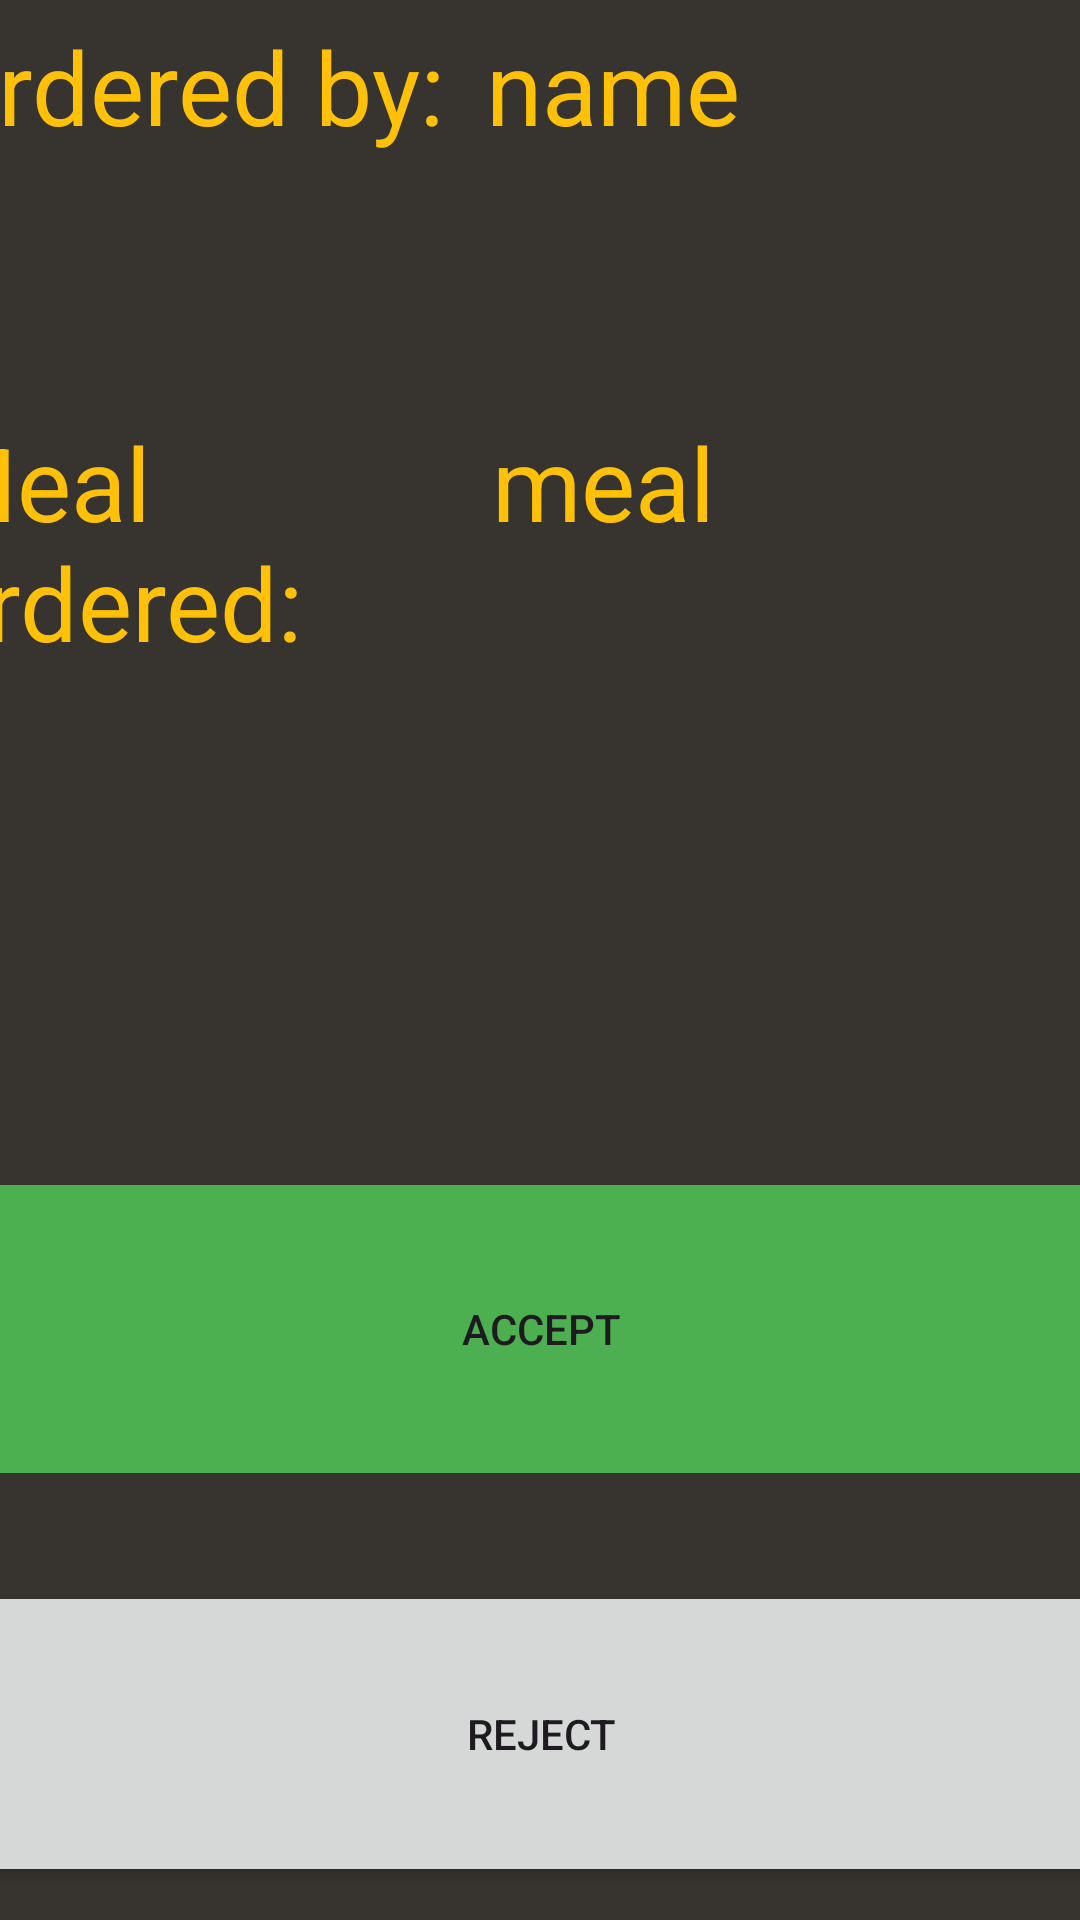

Layout XML and referenced resources for this Android screen:
<!-- AndroidManifest.xml: application theme Theme.KaChowNow -->
<!-- res/layout/activity_acceptorreject.xml -->
<?xml version="1.0" encoding="utf-8"?>
<androidx.constraintlayout.widget.ConstraintLayout xmlns:android="http://schemas.android.com/apk/res/android"
    xmlns:app="http://schemas.android.com/apk/res-auto"
    xmlns:tools="http://schemas.android.com/tools"
    android:layout_width="match_parent"
    android:layout_height="match_parent">

    <LinearLayout
        android:layout_width="409dp"
        android:layout_height="889dp"
        android:layout_marginStart="1dp"
        android:layout_marginTop="1dp"
        android:layout_marginEnd="1dp"
        android:layout_marginBottom="1dp"
        android:background="#373430"
        android:orientation="vertical"
        app:layout_constraintBottom_toBottomOf="parent"
        app:layout_constraintEnd_toEndOf="parent"
        app:layout_constraintStart_toStartOf="parent"
        app:layout_constraintTop_toTopOf="parent">

        <LinearLayout
            android:layout_width="match_parent"
            android:layout_height="130dp"
            android:orientation="horizontal">

            <TextView
                android:id="@+id/textView11"
                android:layout_width="wrap_content"
                android:layout_height="match_parent"
                android:layout_weight="1"
                android:text="You received an order!"
                android:textAlignment="center"
                android:textColor="#FFC107"
                android:textSize="34sp" />
        </LinearLayout>

        <LinearLayout
            android:layout_width="match_parent"
            android:layout_height="132dp"
            android:orientation="horizontal">

            <LinearLayout
                android:layout_width="186dp"
                android:layout_height="match_parent"
                android:orientation="vertical">

                <TextView
                    android:id="@+id/textView14"
                    android:layout_width="match_parent"
                    android:layout_height="match_parent"
                    android:text="Ordered by:"
                    android:textColor="#FFC107"
                    android:textSize="34sp" />
            </LinearLayout>

            <LinearLayout
                android:layout_width="match_parent"
                android:layout_height="match_parent"
                android:orientation="vertical">

                <TextView
                    android:id="@+id/textView15"
                    android:layout_width="match_parent"
                    android:layout_height="match_parent"
                    android:text="name"
                    android:textColor="#FFC107"
                    android:textSize="34sp" />
            </LinearLayout>
        </LinearLayout>

        <LinearLayout
            android:layout_width="match_parent"
            android:layout_height="161dp"
            android:orientation="horizontal">

            <LinearLayout
                android:layout_width="188dp"
                android:layout_height="match_parent"
                android:orientation="vertical">

                <TextView
                    android:id="@+id/textView18"
                    android:layout_width="match_parent"
                    android:layout_height="match_parent"
                    android:text="Meal ordered: "
                    android:textColor="#FFC107"
                    android:textSize="34sp" />
            </LinearLayout>

            <TextView
                android:id="@+id/textView19"
                android:layout_width="wrap_content"
                android:layout_height="match_parent"
                android:layout_weight="1"
                android:text="meal"
                android:textColor="#FFC107"
                android:textSize="34sp" />
        </LinearLayout>

        <LinearLayout
            android:layout_width="match_parent"
            android:layout_height="96dp"
            android:orientation="horizontal"></LinearLayout>

        <LinearLayout
            android:layout_width="match_parent"
            android:layout_height="96dp"
            android:orientation="horizontal">

            <Button
                android:id="@+id/button4"
                android:layout_width="wrap_content"
                android:layout_height="match_parent"
                android:layout_weight="1"
                android:background="#4CAF50"
                android:backgroundTint="#4CAF50"
                android:text="Accept" />
        </LinearLayout>

        <LinearLayout
            android:layout_width="match_parent"
            android:layout_height="36dp"
            android:orientation="horizontal"></LinearLayout>

        <LinearLayout
            android:layout_width="match_parent"
            android:layout_height="102dp"
            android:orientation="horizontal">

            <Button
                android:id="@+id/button5"
                android:layout_width="wrap_content"
                android:layout_height="102dp"
                android:layout_weight="1"
                android:text="Reject" />
        </LinearLayout>
    </LinearLayout>
</androidx.constraintlayout.widget.ConstraintLayout>
<!-- resources referenced by this layout -->
<resources>
  <style name="Theme.KaChowNow" parent="Theme.Material3.DayNight.NoActionBar">
          
          <item name="colorPrimary">@color/dark_er_blue</item>
          <item name="colorPrimaryVariant">@color/dark_est_blue</item>
          <item name="colorOnPrimary">@color/white</item>
          
          <item name="colorOnSurface">@color/lighter_blue</item>
          <item name="colorSecondary">@color/light_blue</item>
          <item name="colorSecondaryVariant">@color/light_est_blue</item>
          <item name="colorOnSecondary">@color/black</item>
  
          
          <item name="android:statusBarColor">?attr/colorPrimaryVariant</item>
          
          <item name="textInputStyle">@style/Widget.Material3.TextInputLayout.OutlinedBox</item>
          <item name="alertDialogTheme">@style/MaterialAlertDialog.Material3</item>
          <item name="switchStyle">@style/Widget.Material3.CompoundButton.MaterialSwitch</item>
      </style>
  <color name="dark_er_blue">#074973</color>
  <color name="dark_est_blue">#011126</color>
  <color name="white">#FFFFFFFF</color>
  <color name="lighter_blue">#03A9F4</color>
  <color name="light_blue">#4B94B0</color>
  <color name="light_est_blue">#ADD8E6</color>
  <color name="black">#FF000000</color>
</resources>
